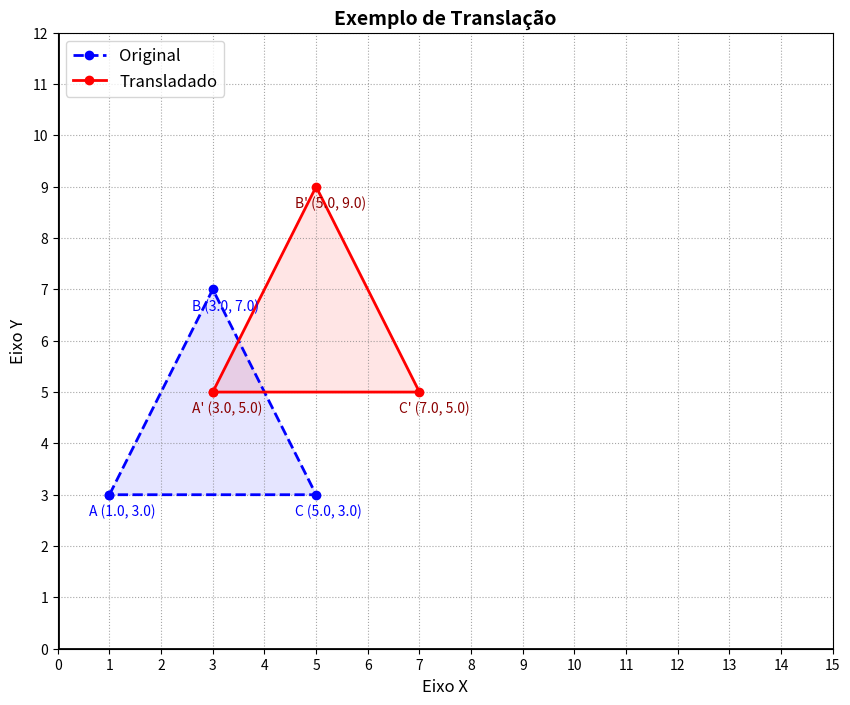

Generate this figure with matplotlib:
# Dia 02/09/2026

import numpy as np
import matplotlib.pyplot as plt


def transformacao_translacao():
    print("=== Transformação de Translação ===\n")

    matriz_vertices = np.array([
        [1, 3, 5, 1],  # linha do eixo x
        [3, 7, 3, 3],  # linha do eixo y
        [1, 1, 1, 1]   # linha do eixo w (coordenada homogênea)
    ])

    print("Matriz de Vértices Original (SRO):")
    print(matriz_vertices, "\n")

    tx = 2
    ty = 2

    matriz_translacao = np.array([
        [1, 0, tx],
        [0, 1, ty],
        [0, 0, 1]
    ])

    print(f"Matriz de Translação (tx={tx}, ty={ty}):")
    print(matriz_translacao, "\n")

    # Multiplicação matricial
    matriz_transformada = matriz_translacao @ matriz_vertices

    print("Matriz de Vértices Transladada (SRU):")
    print(matriz_transformada, "\n")

    fig, ax = plt.subplots(figsize=(10, 8))

    # Coordenadas originais
    x_orig = matriz_vertices[0, :]
    y_orig = matriz_vertices[1, :]

    # Coordenadas após a translação
    x_trans = matriz_transformada[0, :]
    y_trans = matriz_transformada[1, :]

    # Figura original
    ax.plot(
        x_orig,
        y_orig,
        color='blue',
        linestyle='--',
        linewidth=2,
        marker='o',
        label='Original'
    )

    ax.fill(
        x_orig,
        y_orig,
        color='blue',
        alpha=0.1
    )

    # Figura transladada
    ax.plot(
        x_trans,
        y_trans,
        color='red',
        linestyle='-',
        linewidth=2,
        marker='o',
        label='Transladado'
    )

    ax.fill(
        x_trans,
        y_trans,
        color='red',
        alpha=0.1
    )

    # Rótulos dos vértices
    rotulos = ['A', 'B', 'C']

    for i in range(3):

        ax.annotate(
            f'{rotulos[i]} ({x_orig[i]:.1f}, {y_orig[i]:.1f})',
            (x_orig[i], y_orig[i]),
            textcoords="offset points",
            xytext=(-15, -15),
            color='blue'
        )

        ax.annotate(
            f'{rotulos[i]}\' ({x_trans[i]:.1f}, {y_trans[i]:.1f})',
            (x_trans[i], y_trans[i]),
            textcoords="offset points",
            xytext=(-15, -15),
            color='darkred'
        )

    ax.set_title(
        "Exemplo de Translação",
        fontsize=14,
        fontweight='bold'
    )

    ax.set_xlabel("Eixo X", fontsize=12)
    ax.set_ylabel("Eixo Y", fontsize=12)

    ax.set_xlim(0, 15)
    ax.set_ylim(0, 12)

    # Eixos cartesianos
    ax.axhline(0, color='black', linewidth=2)
    ax.axvline(0, color='black', linewidth=2)

    # Escala
    ax.set_xticks(np.arange(0, 16, 1))
    ax.set_yticks(np.arange(0, 13, 1))

    ax.grid(
        True,
        linestyle=':',
        color='gray',
        alpha=0.7
    )

    ax.legend(loc='upper left', fontsize=12)

    print("[*] Renderizando o plano cartesiano...")

    plt.show()


if __name__ == "__main__":
    transformacao_translacao()
